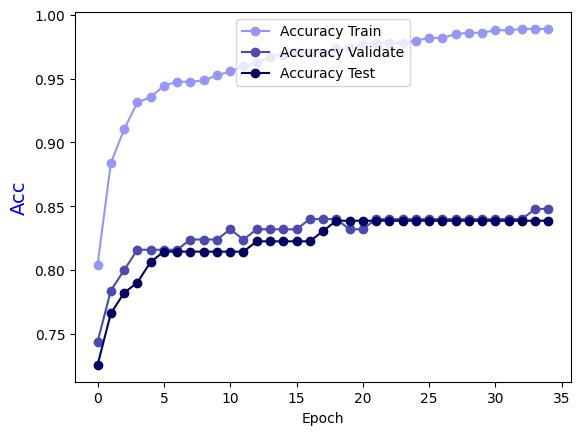

Source data for this figure (header and first rows):
Epoch, Accuracy Train, Accuracy Validate, Accuracy Test
0.0, 0.8042, 0.744, 0.7258
1.0, 0.884, 0.784, 0.7661
2.0, 0.9102, 0.8, 0.7823
3.0, 0.9314, 0.816, 0.7903
4.0, 0.9354, 0.816, 0.8065
5.0, 0.9445, 0.816, 0.8145
6.0, 0.9475, 0.816, 0.8145
7.0, 0.9475, 0.824, 0.8145
8.0, 0.9485, 0.824, 0.8145
9.0, 0.9526, 0.824, 0.8145
10.0, 0.9556, 0.832, 0.8145
11.0, 0.9596, 0.824, 0.8145
12.0, 0.9627, 0.832, 0.8226
13.0, 0.9667, 0.832, 0.8226
14.0, 0.9687, 0.832, 0.8226
15.0, 0.9707, 0.832, 0.8226
16.0, 0.9697, 0.84, 0.8226
17.0, 0.9697, 0.84, 0.8306
18.0, 0.9738, 0.84, 0.8387
19.0, 0.9738, 0.832, 0.8387
20.0, 0.9768, 0.832, 0.8387
21.0, 0.9778, 0.84, 0.8387
22.0, 0.9778, 0.84, 0.8387
23.0, 0.9778, 0.84, 0.8387
24.0, 0.9798, 0.84, 0.8387
25.0, 0.9818, 0.84, 0.8387
26.0, 0.9818, 0.84, 0.8387
27.0, 0.9849, 0.84, 0.8387
28.0, 0.9859, 0.84, 0.8387
29.0, 0.9859, 0.84, 0.8387
30.0, 0.9879, 0.84, 0.8387
31.0, 0.9879, 0.84, 0.8387
32.0, 0.9889, 0.84, 0.8387
33.0, 0.9889, 0.848, 0.8387
34.0, 0.9889, 0.848, 0.8387
